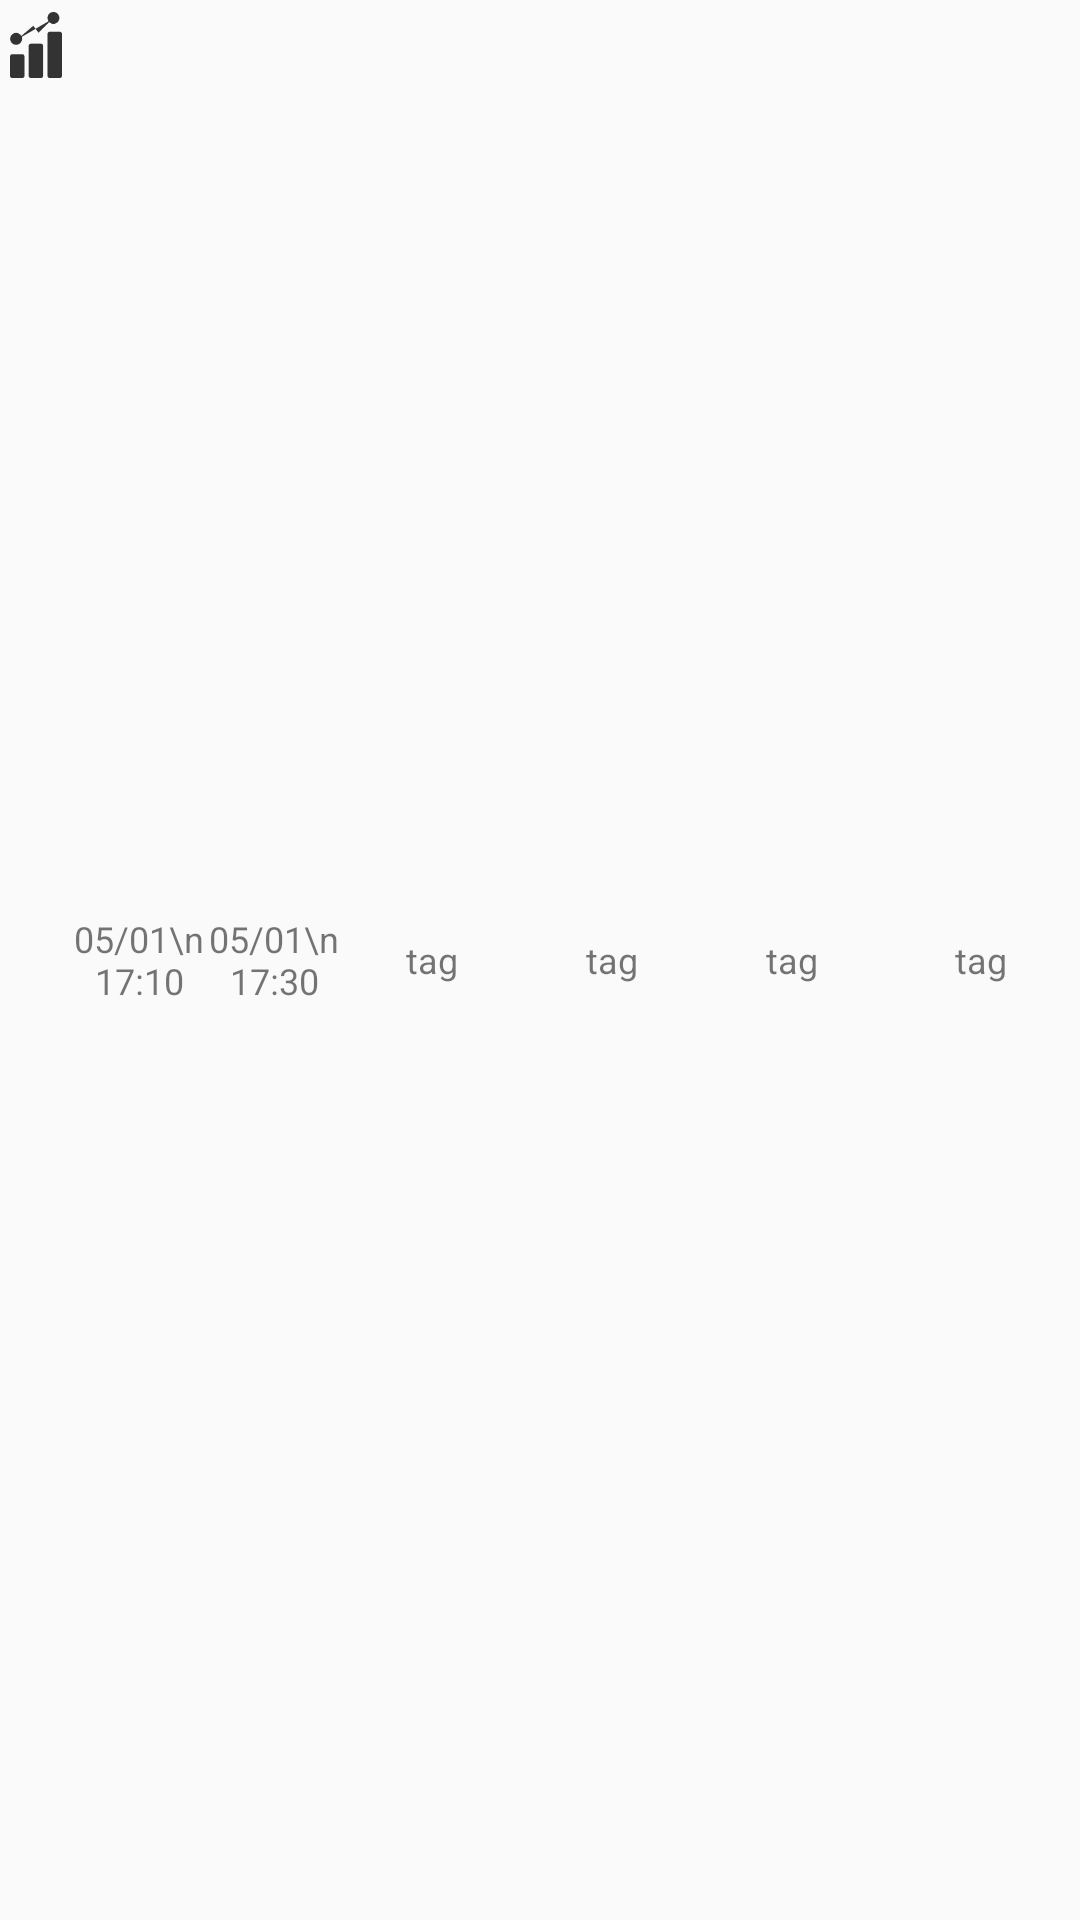

Produce the Android XML layout that renders to this screen, including the resource entries it uses.
<!-- AndroidManifest.xml: application theme AppTheme -->
<!-- res/layout/physical_data_item.xml -->
<?xml version="1.0" encoding="utf-8"?>
<LinearLayout
    xmlns:android="http://schemas.android.com/apk/res/android"
    xmlns:app="http://schemas.android.com/apk/res-auto"
    android:layout_width="match_parent"
    android:layout_height="@dimen/widget_size_30"
    android:layout_marginRight="@dimen/widget_size_3"
    android:layout_gravity="center"
    android:weightSum="12">
    <ImageView
        android:id="@+id/tagIv"
        android:layout_weight="0.8"
        android:layout_width="0dp"
        android:layout_height="@dimen/widget_size_25"
        android:src="@drawable/physical"
        android:layout_marginTop="@dimen/widget_size_1"
        android:padding="@dimen/widget_size_3"
        android:gravity="center"/>
    <TextView
        android:id="@+id/startTimeTv"
        android:text="05/01\n17:10"
        android:layout_weight="1.5"
        android:layout_width="0dp"
        android:layout_height="match_parent"
        android:textSize="@dimen/font_size_11"
        android:gravity="center"
        android:layout_toRightOf="@id/tagIv"/>
    <TextView
        android:id="@+id/endTimeTv"
        android:text="05/01\n17:30"
        android:layout_weight="1.5"
        android:layout_width="0dp"
        android:layout_height="match_parent"
        android:gravity="center"
        android:textSize="@dimen/font_size_11"
        android:layout_toRightOf="@id/startTimeTv"/>
    <TextView
        android:id="@+id/durationTv"
        android:layout_weight="2"
        android:layout_width="0dp"
        android:layout_height="match_parent"
        android:text="tag"
        android:layout_toRightOf="@id/endTimeTv"
        android:layout_centerVertical="true"
        android:gravity="center_vertical|center_horizontal"
        android:textSize="@dimen/font_size_11"/>
    <TextView
        android:id="@+id/distanceTv"
        android:layout_weight="2"
        android:layout_width="0dp"
        android:layout_height="@dimen/widget_size_30"
        android:text="tag"
        android:layout_toRightOf="@id/durationTv"
        android:layout_centerVertical="true"
        android:gravity="center_vertical|center_horizontal"
        android:textSize="@dimen/font_size_11"/>
    <TextView
        android:id="@+id/caloriesTv"
        android:layout_weight="2"
        android:layout_width="0dp"
        android:layout_height="@dimen/widget_size_30"
        android:text="tag"
        android:layout_toRightOf="@id/distanceTv"
        android:layout_centerVertical="true"
        android:gravity="center_vertical|center_horizontal"
        android:textSize="@dimen/font_size_11"/>
    <TextView
        android:id="@+id/avgSpeedTv"
        android:layout_weight="2.2"
        android:layout_width="0dp"
        android:layout_height="@dimen/widget_size_30"
        android:text="tag"
        android:layout_toRightOf="@id/caloriesTv"
        android:layout_centerVertical="true"
        android:gravity="center_vertical|center_horizontal"
        android:textSize="@dimen/font_size_11"/>

</LinearLayout>
<!-- resources referenced by this layout -->
<resources>
  <dimen name="font_size_11">11sp</dimen>
  <dimen name="widget_size_1">1dp</dimen>
  <dimen name="widget_size_25">25dp</dimen>
  <dimen name="widget_size_3">3dp</dimen>
  <dimen name="widget_size_30">30dp</dimen>
  <!-- drawable physical: png bitmap (drawable-hdpi, 1384 bytes) -->
  <style name="AppTheme" parent="Theme.AppCompat.Light.DarkActionBar">
          
          <item name="colorPrimary">@color/black</item>
          <item name="colorPrimaryDark">@color/black</item>
          <item name="colorAccent">@color/black</item>
          <item name="toolbarStyle">@style/ClubToolbar</item>
          <item name="actionBarStyle">@style/ClubToolbar</item>
          
  
      </style>
  <color name="black">#000000</color>
  <style name="ClubToolbar" parent="Widget.AppCompat.ActionBar">
          <item name="contentInsetStart">0dp</item>
          <item name="contentInsetEnd">0dp</item>
      </style>
</resources>
